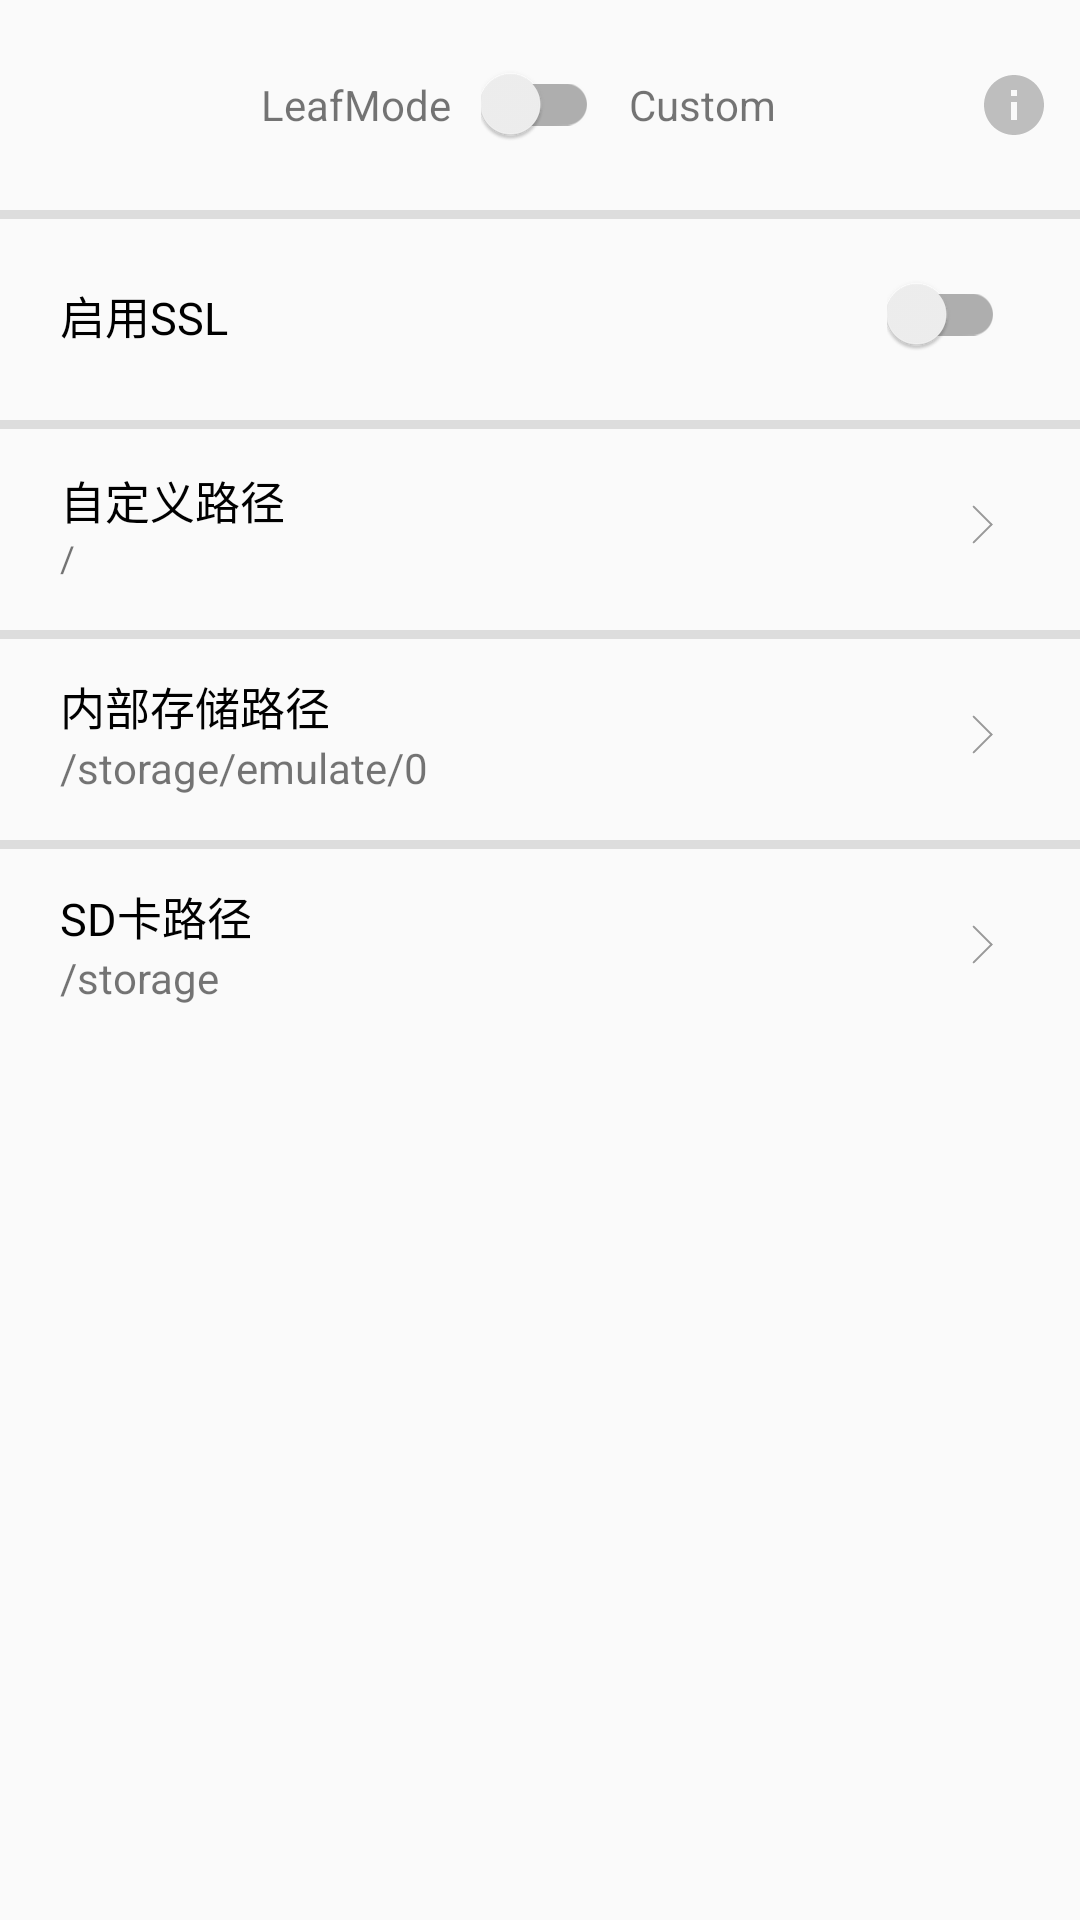

Reconstruct the res/layout file that produces this screen, plus the resources it refers to.
<!-- AndroidManifest.xml: application theme Theme.LeafFtp -->
<!-- res/layout/activity_user_mode.xml -->
<?xml version="1.0" encoding="utf-8"?>
<LinearLayout xmlns:android="http://schemas.android.com/apk/res/android"
    xmlns:app="http://schemas.android.com/apk/res-auto"
    xmlns:tools="http://schemas.android.com/tools"
    android:layout_width="match_parent"
    android:layout_height="match_parent"
    tools:context=".activity.UserModeActivity"
    android:orientation="vertical">

    <RelativeLayout
        android:id="@+id/mode_switch_area"
        android:layout_width="match_parent"
        android:layout_height="wrap_content"
        android:background="?attr/selectableItemBackground"
        android:clickable="true"
        android:focusable="true"
        android:minHeight="70dp">
        <ImageButton
            android:layout_width="wrap_content"
            android:layout_height="wrap_content"
            android:layout_margin="10dp"
            android:layout_alignParentStart="true"
            android:layout_centerVertical="true"
            android:background="#00000000"
            android:src="@drawable/auto_search"
            android:id="@+id/auto_detect"/>

        <androidx.appcompat.widget.SwitchCompat
            android:layout_width="wrap_content"
            android:layout_height="wrap_content"
            android:clickable="false"
            android:id="@+id/mode_switch"
            android:layout_centerInParent="true"
            android:layout_margin="10dp"/>
        <TextView
            android:layout_width="wrap_content"
            android:layout_height="wrap_content"
            android:text="LeafMode"
            android:layout_toStartOf="@id/mode_switch"
            android:layout_centerVertical="true"/>
        <TextView
            android:layout_width="wrap_content"
            android:layout_height="wrap_content"
            android:text="Custom"
            android:layout_toEndOf="@id/mode_switch"
            android:layout_centerVertical="true"/>

        <ImageButton
            android:id="@+id/mode_info"
            android:layout_width="wrap_content"
            android:layout_height="wrap_content"
            android:layout_alignParentEnd="true"
            android:layout_centerVertical="true"
            android:layout_margin="10dp"
            android:background="#00000000"
            android:src="@drawable/info" />
    </RelativeLayout>
    <RelativeLayout
        android:id="@+id/ssl_area"
        android:layout_width="match_parent"
        android:layout_height="wrap_content"
        android:background="?attr/selectableItemBackground"
        android:clickable="false"
        android:focusable="true"
        android:minHeight="70dp">

        <LinearLayout
            android:layout_width="wrap_content"
            android:layout_height="wrap_content"
            android:layout_centerVertical="true"
            android:layout_marginStart="20dp"
            android:orientation="vertical">

            <TextView
                android:layout_width="wrap_content"
                android:layout_height="wrap_content"
                android:text="启用SSL"
                android:textColor="#000000"
                android:textSize="15sp" />

        </LinearLayout>

        <androidx.appcompat.widget.SwitchCompat
            android:id="@+id/enable_ssl"
            android:layout_width="wrap_content"
            android:layout_height="wrap_content"
            android:layout_alignParentEnd="true"
            android:layout_centerVertical="true"
            android:clickable="false"
            android:layout_marginEnd="25dp" />

        <ImageView
            android:layout_width="match_parent"
            android:layout_height="3dp"
            android:background="#dddddd" />
    </RelativeLayout>
    <RelativeLayout
        android:id="@+id/custom_path_area"
        android:layout_width="match_parent"
        android:layout_height="wrap_content"
        android:background="?attr/selectableItemBackground"
        android:clickable="true"
        android:focusable="true"
        android:minHeight="70dp">

        <LinearLayout
            android:layout_width="wrap_content"
            android:layout_height="wrap_content"
            android:layout_centerVertical="true"
            android:layout_marginStart="20dp"
            android:orientation="vertical">

            <TextView
                android:layout_width="wrap_content"
                android:layout_height="wrap_content"
                android:text="自定义路径"
                android:textColor="#000000"
                android:textSize="15sp" />

            <TextView
                android:id="@+id/custom_path_textview"
                android:layout_width="wrap_content"
                android:layout_height="wrap_content"
                android:text="/"
                android:textSize="12sp" />
        </LinearLayout>

        <ImageView
            android:layout_width="15dp"
            android:layout_height="15dp"
            android:layout_alignParentEnd="true"
            android:layout_centerVertical="true"
            android:layout_marginEnd="25dp"
            android:src="@drawable/arrow_right" />

        <ImageView
            android:layout_width="match_parent"
            android:layout_height="3dp"
            android:background="#dddddd" />
    </RelativeLayout>
    <RelativeLayout
        android:id="@+id/inner_path_area"
        android:layout_width="match_parent"
        android:layout_height="wrap_content"
        android:background="?attr/selectableItemBackground"
        android:clickable="true"
        android:focusable="true"
        android:minHeight="70dp">

        <LinearLayout
            android:layout_width="wrap_content"
            android:layout_height="wrap_content"
            android:layout_centerVertical="true"
            android:layout_marginStart="20dp"
            android:orientation="vertical">

            <TextView
                android:layout_width="wrap_content"
                android:layout_height="wrap_content"
                android:text="内部存储路径"
                android:textColor="#000000"
                android:textSize="15sp" />

            <TextView
                android:id="@+id/inner_path_textview"
                android:layout_width="wrap_content"
                android:layout_height="wrap_content"
                android:text="/storage/emulate/0"/>

        </LinearLayout>

        <ImageView
            android:layout_width="15dp"
            android:layout_height="15dp"
            android:layout_alignParentEnd="true"
            android:layout_centerVertical="true"
            android:layout_marginEnd="25dp"
            android:src="@drawable/arrow_right" />

        <ImageView
            android:layout_width="match_parent"
            android:layout_height="3dp"
            android:background="#dddddd" />
    </RelativeLayout>
    <RelativeLayout
        android:id="@+id/sd_path_area"
        android:layout_width="match_parent"
        android:layout_height="wrap_content"
        android:background="?attr/selectableItemBackground"
        android:clickable="true"
        android:focusable="true"
        android:minHeight="70dp">

        <LinearLayout
            android:layout_width="wrap_content"
            android:layout_height="wrap_content"
            android:layout_centerVertical="true"
            android:layout_marginStart="20dp"
            android:orientation="vertical">

            <TextView
                android:layout_width="wrap_content"
                android:layout_height="wrap_content"
                android:text="SD卡路径"
                android:textColor="#000000"
                android:textSize="15sp" />

            <TextView
                android:id="@+id/sd_path_textview"
                android:layout_width="wrap_content"
                android:layout_height="wrap_content"
                android:text="/storage"/>

        </LinearLayout>

        <ImageView
            android:layout_width="15dp"
            android:layout_height="15dp"
            android:layout_alignParentEnd="true"
            android:layout_centerVertical="true"
            android:layout_marginEnd="25dp"
            android:src="@drawable/arrow_right" />

        <ImageView
            android:layout_width="match_parent"
            android:layout_height="3dp"
            android:background="#dddddd" />
    </RelativeLayout>
</LinearLayout>
<!-- resources referenced by this layout -->
<resources>
  <!-- drawable arrow_right (drawable) -->
  <layer-list xmlns:android="http://schemas.android.com/apk/res/android">
      <item>
          <shape>
              <solid android:color="@android:color/transparent" />
              <size
                  android:width="2dp"
                  android:height="50dp" />
          </shape>
      </item>
  
      <item android:bottom="20dp">
          <rotate
              android:fromDegrees="-45"
              android:toDegrees="45">
              <shape android:shape="rectangle">
                  <solid android:color="#999999" />
                  <corners
                      android:bottomLeftRadius="0dp"
                      android:bottomRightRadius="0dp"
                      android:radius="1dp" />
              </shape>
          </rotate>
      </item>
  
      <item android:top="20dp">
          <rotate
              android:fromDegrees="45"
              android:toDegrees="45">
              <shape android:shape="rectangle">
                  <solid android:color="#999999" />
                  <corners
                      android:radius="1dp"
                      android:topLeftRadius="0dp"
                      android:topRightRadius="0dp" />
              </shape>
          </rotate>
      </item>
  </layer-list>
  <!-- drawable info (drawable) -->
  <vector android:height="24dp" android:tint="#BEBEBE"
      android:viewportHeight="24" android:viewportWidth="24"
      android:width="24dp" xmlns:android="http://schemas.android.com/apk/res/android">
      <path android:fillColor="@android:color/white" android:pathData="M12,2C6.48,2 2,6.48 2,12s4.48,10 10,10 10,-4.48 10,-10S17.52,2 12,2zM13,17h-2v-6h2v6zM13,9h-2L11,7h2v2z"/>
  </vector>
  <style name="Theme.LeafFtp" parent="Theme.AppCompat.Light">
          
          <item name="colorPrimary">@color/purple_500</item>
          <item name="colorPrimaryVariant">@color/purple_700</item>
          <item name="colorOnPrimary">@color/white</item>
          
          <item name="colorSecondary">@color/teal_200</item>
          <item name="colorSecondaryVariant">@color/teal_700</item>
          <item name="colorOnSecondary">@color/black</item>
          
          <item name="android:statusBarColor" tools:targetApi="l">?attr/colorPrimaryVariant</item>
          
      </style>
  <!-- not gathered from this repository: default colours our renderer supplied (Android Studio template values) -->
  <color name="purple_500">#FF6200EE</color>
  <color name="purple_700">#FF3700B3</color>
  <color name="teal_200">#FF03DAC5</color>
  <color name="teal_700">#FF018786</color>
  <color name="black">#FF000000</color>
  <color name="white">#FFFFFFFF</color>
</resources>
